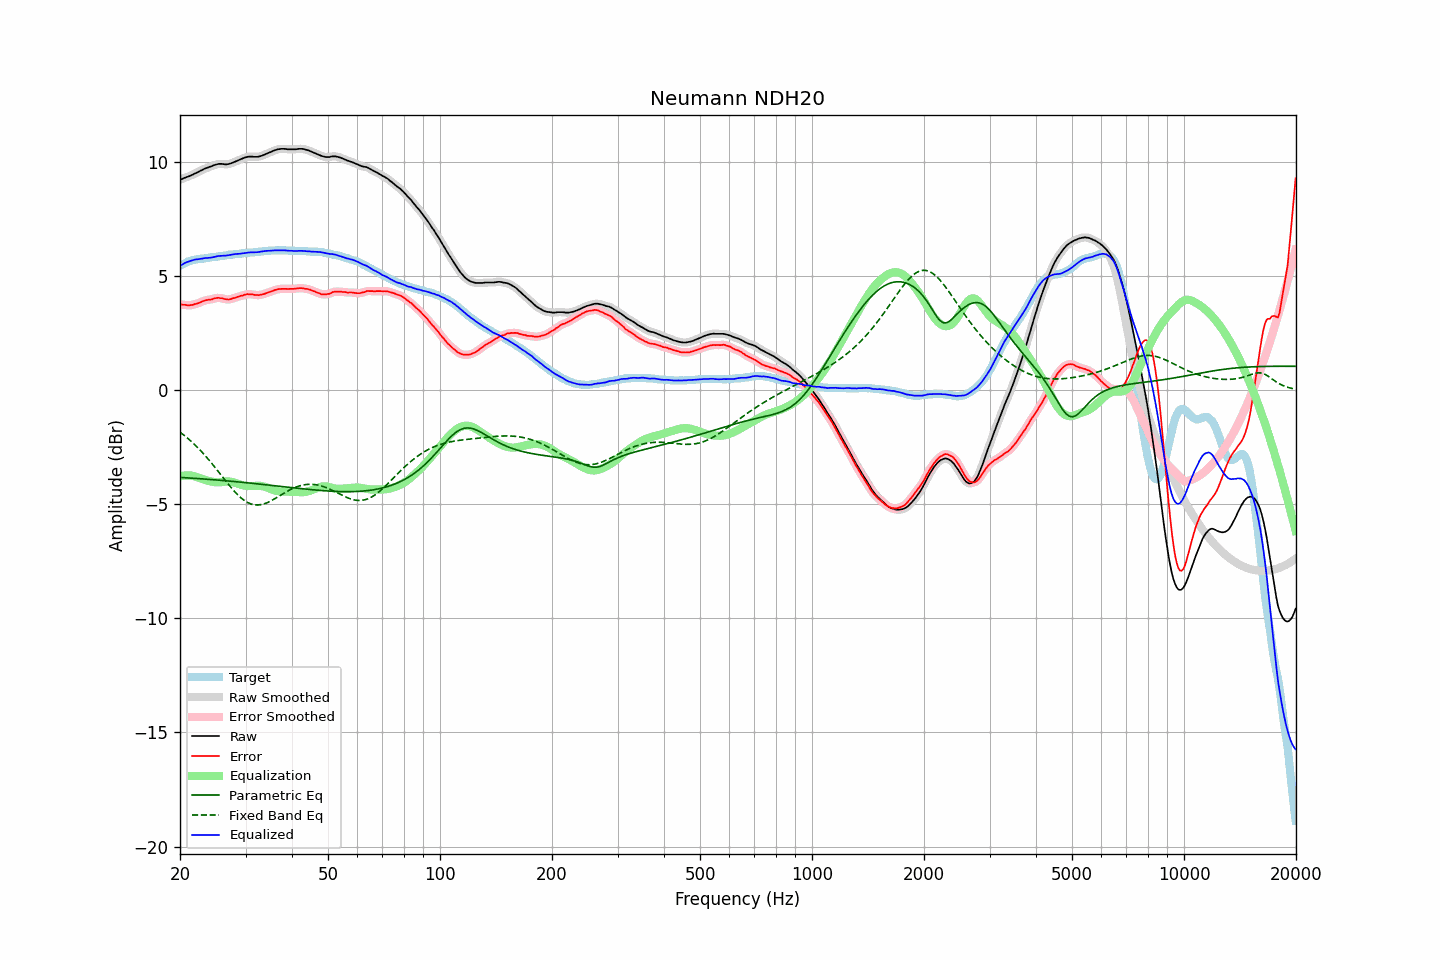

Data behind this chart, as committed beside it:
frequency, raw, error, smoothed, error_smoothed, equalization, parametric_eq, fixed_band_eq, equalized_raw, equalized_smoothed, target
20.00, 9.23, 3.78, 9.23, 3.77, -3.78, -3.82, -1.83, 5.46, 5.45, 5.46
20.20, 9.25, 3.76, 9.26, 3.76, -3.76, -3.82, -1.89, 5.49, 5.50, 5.50
20.40, 9.28, 3.75, 9.29, 3.75, -3.75, -3.83, -1.94, 5.54, 5.54, 5.54
20.61, 9.31, 3.75, 9.31, 3.74, -3.74, -3.83, -2.00, 5.58, 5.58, 5.57
20.81, 9.34, 3.74, 9.34, 3.73, -3.73, -3.84, -2.06, 5.61, 5.61, 5.61
21.02, 9.36, 3.72, 9.37, 3.73, -3.73, -3.84, -2.12, 5.63, 5.64, 5.65
21.23, 9.39, 3.73, 9.39, 3.72, -3.73, -3.85, -2.18, 5.66, 5.66, 5.67
21.44, 9.42, 3.74, 9.42, 3.73, -3.74, -3.85, -2.24, 5.68, 5.68, 5.69
21.66, 9.45, 3.75, 9.46, 3.75, -3.75, -3.85, -2.31, 5.70, 5.71, 5.71
21.87, 9.49, 3.78, 9.49, 3.77, -3.77, -3.86, -2.37, 5.73, 5.72, 5.72
22.09, 9.52, 3.79, 9.52, 3.79, -3.79, -3.86, -2.44, 5.73, 5.73, 5.74
22.31, 9.55, 3.81, 9.56, 3.81, -3.81, -3.87, -2.51, 5.74, 5.74, 5.75
22.54, 9.59, 3.84, 9.59, 3.84, -3.84, -3.87, -2.58, 5.75, 5.75, 5.76
22.76, 9.63, 3.87, 9.63, 3.87, -3.87, -3.88, -2.66, 5.77, 5.76, 5.77
22.99, 9.66, 3.90, 9.67, 3.90, -3.89, -3.88, -2.73, 5.77, 5.78, 5.77
23.22, 9.70, 3.93, 9.70, 3.92, -3.91, -3.89, -2.81, 5.79, 5.79, 5.78
23.45, 9.73, 3.95, 9.73, 3.95, -3.94, -3.89, -2.89, 5.80, 5.80, 5.79
23.69, 9.75, 3.96, 9.76, 3.96, -3.96, -3.90, -2.97, 5.80, 5.80, 5.80
23.92, 9.78, 3.98, 9.78, 3.97, -3.98, -3.91, -3.05, 5.81, 5.81, 5.81
24.16, 9.80, 3.98, 9.81, 3.98, -3.99, -3.91, -3.14, 5.81, 5.81, 5.83
24.40, 9.83, 3.99, 9.84, 4.00, -4.01, -3.92, -3.22, 5.83, 5.83, 5.85
24.65, 9.86, 4.03, 9.86, 4.02, -4.02, -3.92, -3.31, 5.84, 5.84, 5.84
24.89, 9.88, 4.04, 9.89, 4.04, -4.03, -3.93, -3.40, 5.85, 5.86, 5.85
25.14, 9.90, 4.05, 9.91, 4.05, -4.04, -3.93, -3.49, 5.87, 5.87, 5.86
25.39, 9.92, 4.06, 9.92, 4.05, -4.04, -3.94, -3.58, 5.89, 5.88, 5.87
25.65, 9.92, 4.04, 9.93, 4.04, -4.03, -3.95, -3.67, 5.89, 5.89, 5.89
25.91, 9.92, 4.04, 9.92, 4.03, -4.02, -3.95, -3.76, 5.90, 5.90, 5.89
26.16, 9.91, 4.02, 9.91, 4.02, -4.01, -3.96, -3.85, 5.90, 5.90, 5.90
26.43, 9.90, 4.00, 9.91, 4.00, -4.01, -3.96, -3.94, 5.90, 5.90, 5.91
26.69, 9.90, 3.99, 9.91, 3.98, -4.00, -3.97, -4.02, 5.91, 5.91, 5.92
26.96, 9.91, 3.98, 9.91, 3.98, -4.00, -3.98, -4.11, 5.92, 5.92, 5.94
27.23, 9.93, 3.99, 9.93, 3.99, -4.00, -3.98, -4.20, 5.93, 5.93, 5.95
27.50, 9.95, 4.01, 9.96, 4.01, -4.01, -3.99, -4.28, 5.94, 5.94, 5.95
27.77, 9.98, 4.04, 9.98, 4.03, -4.03, -4.00, -4.36, 5.96, 5.96, 5.95
28.05, 10.01, 4.05, 10.01, 4.05, -4.05, -4.00, -4.44, 5.97, 5.97, 5.97
28.33, 10.04, 4.08, 10.04, 4.07, -4.07, -4.01, -4.52, 5.97, 5.97, 5.97
28.62, 10.07, 4.10, 10.07, 4.10, -4.09, -4.02, -4.59, 5.98, 5.98, 5.98
28.90, 10.10, 4.12, 10.10, 4.12, -4.12, -4.02, -4.65, 5.98, 5.98, 5.99
29.19, 10.13, 4.15, 10.13, 4.14, -4.14, -4.03, -4.72, 5.99, 5.99, 5.99
29.48, 10.16, 4.15, 10.16, 4.16, -4.16, -4.04, -4.77, 6.00, 6.00, 6.02
29.78, 10.19, 4.19, 10.19, 4.18, -4.18, -4.04, -4.83, 6.01, 6.01, 6.01
30.08, 10.21, 4.20, 10.22, 4.20, -4.19, -4.05, -4.87, 6.02, 6.02, 6.02
30.38, 10.23, 4.22, 10.23, 4.21, -4.20, -4.06, -4.92, 6.03, 6.03, 6.02
30.68, 10.24, 4.21, 10.24, 4.21, -4.20, -4.06, -4.95, 6.04, 6.04, 6.04
30.99, 10.24, 4.21, 10.24, 4.21, -4.20, -4.07, -4.98, 6.04, 6.04, 6.04
31.30, 10.24, 4.21, 10.24, 4.20, -4.20, -4.08, -5.00, 6.05, 6.05, 6.04
31.61, 10.23, 4.19, 10.24, 4.19, -4.19, -4.09, -5.02, 6.04, 6.05, 6.05
31.93, 10.23, 4.18, 10.23, 4.18, -4.18, -4.09, -5.02, 6.05, 6.05, 6.06
32.24, 10.23, 4.18, 10.24, 4.17, -4.18, -4.10, -5.03, 6.05, 6.05, 6.06
32.57, 10.24, 4.17, 10.25, 4.17, -4.18, -4.11, -5.03, 6.06, 6.06, 6.08
32.89, 10.26, 4.19, 10.26, 4.18, -4.19, -4.12, -5.02, 6.08, 6.07, 6.08
33.22, 10.28, 4.20, 10.29, 4.20, -4.20, -4.12, -5.00, 6.08, 6.09, 6.09
33.55, 10.31, 4.22, 10.31, 4.22, -4.22, -4.13, -4.99, 6.10, 6.10, 6.10
33.89, 10.34, 4.24, 10.34, 4.24, -4.24, -4.14, -4.96, 6.11, 6.11, 6.11
34.23, 10.37, 4.27, 10.37, 4.26, -4.26, -4.15, -4.93, 6.11, 6.11, 6.11
34.57, 10.40, 4.29, 10.40, 4.29, -4.29, -4.15, -4.90, 6.12, 6.12, 6.12
34.92, 10.43, 4.32, 10.43, 4.31, -4.32, -4.16, -4.87, 6.12, 6.12, 6.12
35.27, 10.46, 4.34, 10.46, 4.34, -4.34, -4.17, -4.83, 6.12, 6.12, 6.13
35.62, 10.49, 4.37, 10.49, 4.37, -4.37, -4.18, -4.79, 6.13, 6.13, 6.13
35.97, 10.52, 4.40, 10.52, 4.39, -4.39, -4.19, -4.75, 6.13, 6.13, 6.13
... 635 more rows
